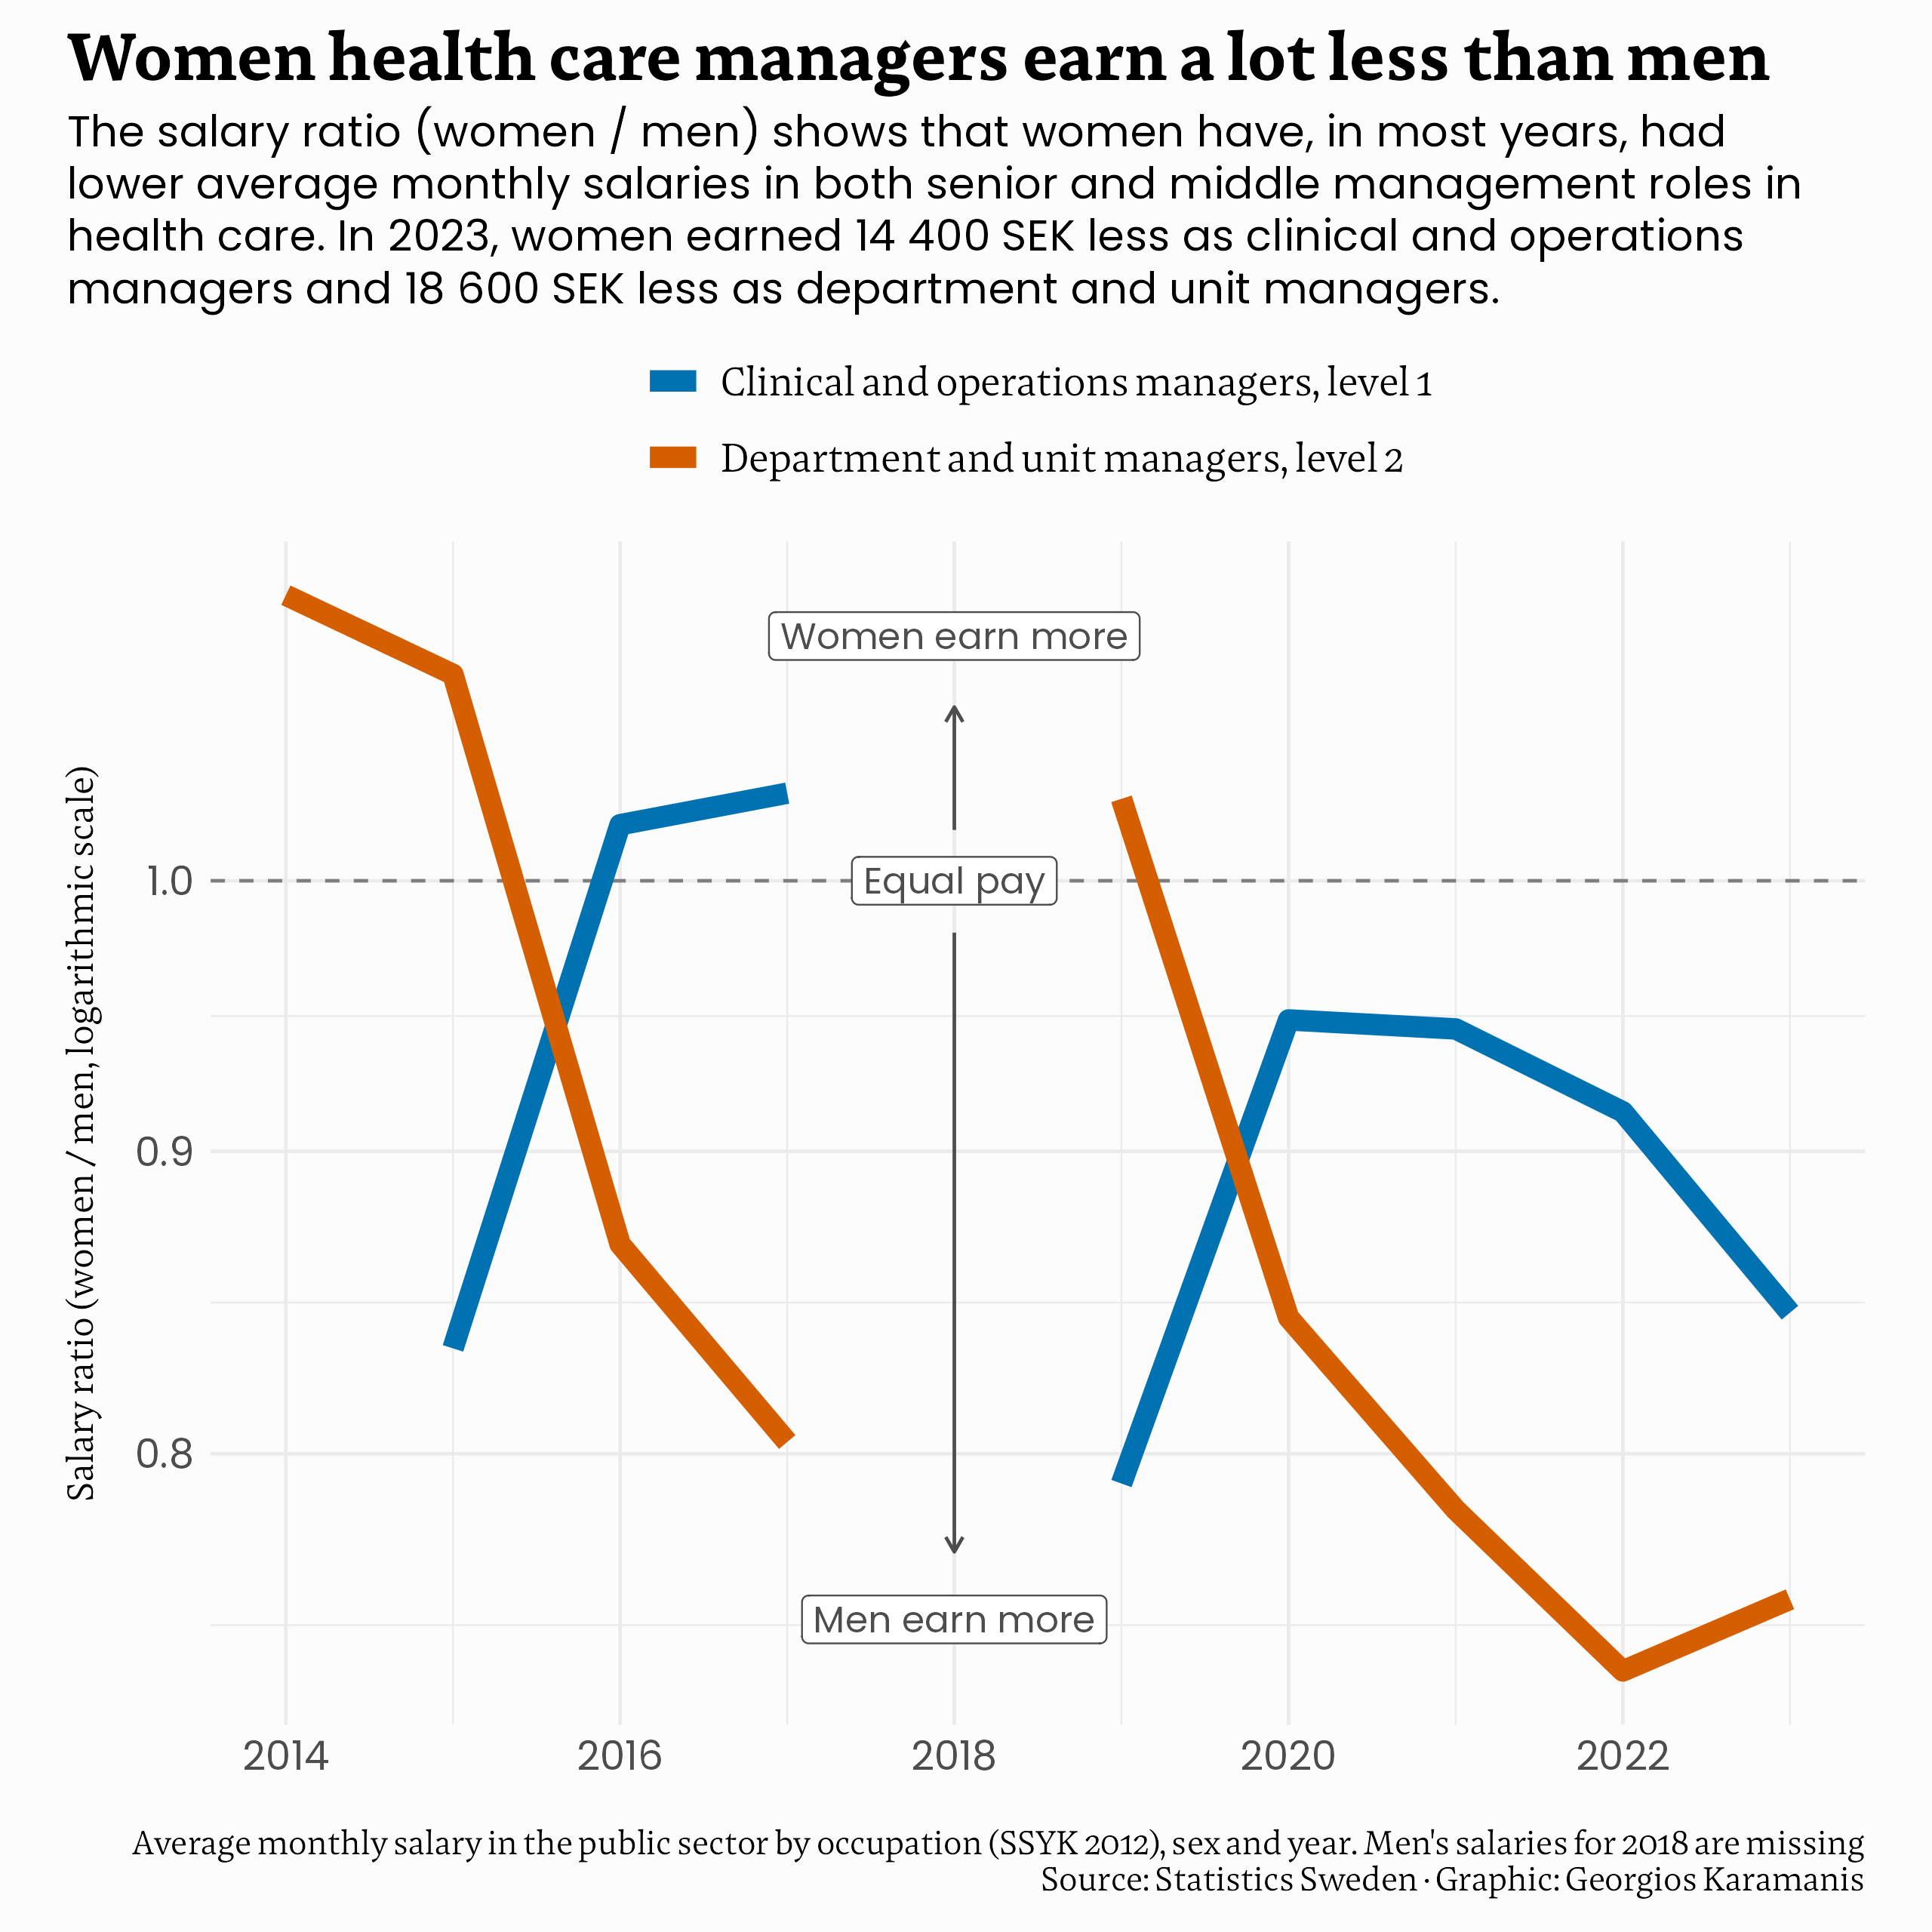

This figure's R source:
library(tidyverse)
library(camcorder)

gg_record(dir = here::here("2025/30daychart-temp/"), device = "png", width = 8, height = 8, dpi = 320)

# https://www.statistikdatabasen.scb.se/pxweb/sv/ssd/START__AM__AM0104__AM0104A/Statlig2gSSYK412/
# Genomsnittlig månadslön inom statlig sektor, medellön efter Yrke (SSYK 2012), kön och år

salaries_raw <- read_csv("~/Desktop/00000052_20250423-073904.csv", locale = locale(encoding = "latin1")) 

salaries <- salaries_raw %>% 
  rename(profession = 1, sex = 2) %>% 
  filter(str_detect(profession, "chefer")) %>%
  mutate(across(3:last_col(), as.numeric)) %>% 
  pivot_longer(3:last_col(), names_to = "year", values_to = "salary") %>%
  mutate(year = as.numeric(year)) %>% 
  pivot_wider(values_from = salary, names_from = sex) %>% 
  mutate(
    w_ratio = kvinnor / män,
    profession_en = case_when(
      str_detect(profession, "Klinik- och verksamhetschefer") ~ "Clinical and operations managers, level 1",
      str_detect(profession, "Avdelnings- och enhetschefer") ~ "Department and unit managers, level 2",
      TRUE ~ profession
    )
  )

f1 <- "Rowan"
f2 <- "Poppins"

ggplot(salaries, aes(year, w_ratio, color = profession_en)) +
  geom_hline(yintercept = 1, linetype = "dashed", color = "grey50") +
  geom_line(size = 3) +
  # Annotations
  annotate("label", x = 2018, y = 1, label = "Equal pay", family = f2, colour = "grey30") +
  annotate("label", x = 2018, y = 1.1, label = "Women earn more", family = f2, colour = "grey30") +
  annotate("label", x = 2018, y = 0.75, label = "Men earn more", family = f2, colour = "grey30") +
  annotate("segment", x = 2018, xend = 2018, y = 0.98, yend = 0.77, arrow = arrow(length = unit(0.18, "cm")), colour = "grey30") +
  annotate("segment", x = 2018, xend = 2018, y = 1.02, yend = 1.07, arrow = arrow(length = unit(0.18, "cm")), colour = "grey30") +
  scale_color_manual(
    values = c(
      "Clinical and operations managers, level 1" = "#0072B2",
      "Department and unit managers, level 2" = "#D55E00"
    )
  ) +
  scale_y_log10() +
  labs(
    title = "Women health care managers earn a lot less than men",
    y = "Salary ratio (women / men, logarithmic scale)",
    subtitle = str_wrap(
      "The salary ratio (women / men) shows that women have, in most years, had lower average monthly salaries in both senior and middle management roles in health care. In 2023, women earned 14 400 SEK less as clinical and operations managers and 18 600 SEK less as department and unit managers.", 78),
    caption = "Average monthly salary in the public sector by occupation (SSYK 2012), sex and year. Men's salaries for 2018 are missing\nSource: Statistics Sweden · Graphic: Georgios Karamanis"
  ) +
  guides(colour = guide_legend(nrow = 2, byrow = TRUE)) +
   theme_minimal(base_family = f1) +
  theme(
    legend.position = "top",
    legend.title = element_blank(),
    legend.text = element_text(size = 12),
    plot.background = element_rect(fill = "grey99", color = NA),
    axis.title.x = element_blank(),
    axis.title.y = element_text(margin = margin(0, 10, 0, 0)),
    axis.text = element_text(family = f2, size = 12),
    plot.title.position = "plot",
    plot.title = element_text(size = 20, face = "bold"),
    plot.subtitle = element_text(family = f2, lineheight = 1, size = 13),
    plot.caption = element_text(margin = margin(15, 0, 0, 0), size = 10),
    plot.margin = margin(10, 20, 10, 20)
  )
